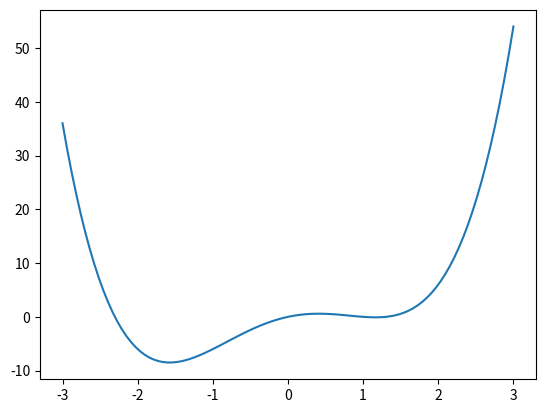
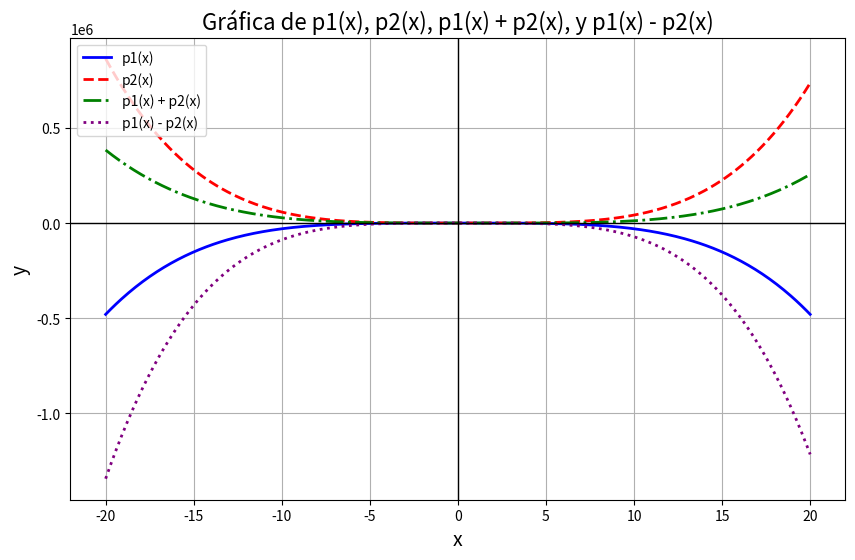
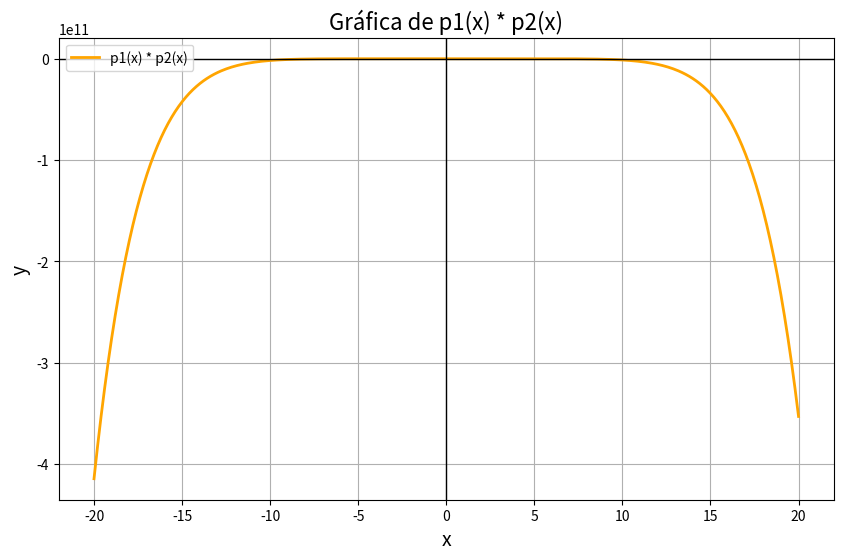
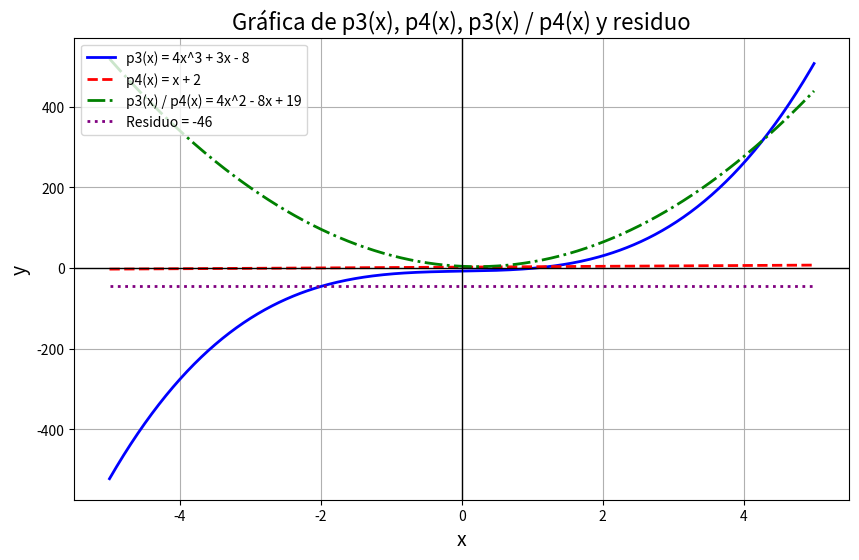

Reproduce these figures in Python, in order.
def p(x):
    return x**4 - 4*x**2 + 3*x

for x in [-1, 0, 2, 3.4]:
    print(x, p(x))

import numpy as np
import matplotlib.pyplot as plt

X = np.linspace(-3, 3, 100, endpoint= True)
print("The values generated for the x-axis are the following:")
print(X)
F = p(X)
plt.plot(X,F)

plt.show()

class Polynomial:
    def __init__(self, *coefficients):
        """ 
        input: coefficients are in the form a_n, ...a_1, a_0 
        """
        self.coefficients = list(coefficients) # tuple is turned into a list
    
    def __repr__(self):
        """
        method to return the canonical string representation 
        of a polynomial.
        """
        return "Polynomial" + str(tuple(self.coefficients))
    
p = Polynomial(1, 0, -4, 3, 0)
print(p)

p2 = eval(repr(p))
print(p2)

class Polynomial:
    def __init__(self, *coefficients):
        """ 
        input: coefficients are in the form a_n, ...a_1, a_0 
        """
        self.coefficients = list(coefficients) # tuple is turned into a list
     
    def __call__(self, x): 
        """
        It makes possible to use an instance of this class as a function
        that evaluates a polynomial
        """   
        res = 0
        for index, coeff in enumerate(self.coefficients[::-1]):
           # print(f"index = {index}, coefficient = {coeff} ")
            res += coeff * x** index
        return res
    
    def __repr__(self):
        """
        method to return the canonical string representation 
        of a polynomial.
        """
        return "Polynomial" + str(tuple(self.coefficients))

    
    def __str__(self):
        def x_expr(degree):
            if degree == 0:
                res = ""
            elif degree == 1:
                res = "x"
            else:
                res = "x^"+str(degree)
            return res

        degree = len(self.coefficients) - 1
        res = ""

        for i in range(0, degree+1):
            coeff = self.coefficients[i]
            # nothing has to be done if coeff is 0:
            if abs(coeff) == 1 and i < degree:
                # 1 in front of x shouldn't occur, e.g. x instead of 1x
                # but we need the plus or minus sign:
                res += f"{'+' if coeff>0 else '-'}{x_expr(degree-i)}"  
            elif coeff != 0:
                res += f"{coeff:+g}{x_expr(degree-i)}" 

        return res.lstrip('+')    # removing leading '+'

p = Polynomial(1, 0, -4, 3, 0)
print(p)
print(f"p(2) = {p(2)}")

p2 = eval(repr(p)) # eval invokes __repr__
print(f"string formed with magic method str {p2}")
print(f"string formed with magic method repr {repr(p2)}")
print(f"p = {p}")

eval(repr(p))

repr(p)

polys = [Polynomial(1, 0, -4, 3, 0),
         Polynomial(2, 0),
         Polynomial(4, 1, -1),
         Polynomial(3, 0, -5, 2, 7),
         Polynomial(-42)]

# output suitable for usage in LaTeX:
for count, poly in enumerate(polys):
    print(f"$p_{count} = {str(poly)}$")

p = Polynomial(3, 0, -5, 2, 1)
print(p)

for x in range(-3, 3):
    print(x, p(x))

coefficients = [3, 0, -5, 2, 1]
print(coefficients[::-1])

class Polynomial2:
    
    def __init__(self, *coefficients):
        """ input: coefficients are in the form a_n, ...a_1, a_0 
        """
        self.coefficients = list(coefficients) # tuple is turned into a list
         
    # The __repr__ and __str__ method can be included here,
    # but is not necessary for the immediately following code
    
    def __call__(self, x):    
        res = 0
        for coeff in self.coefficients:
            res = res * x + coeff
        return res 

p1 = Polynomial(-4, 3, 0)
p2 = Polynomial2(-4, 3, 0)
print(p1(2), p2(2))
print(list(p1(x)==p2(x) for x in range(-10, 10)))
res = all((p1(x)==p2(x) for x in range(-10, 10)))
print(res)

def zip_longest(iter1, iter2, fillvalue=None):
    '''Fill the shorter iterable with fillvalue if the other iterable has more elements. '''
    
    for i in range(max(len(iter1), len(iter2))):
        if i >= len(iter1):
            yield (fillvalue, iter2[i])
        elif i >= len(iter2):
            yield (iter1[i], fillvalue)
        else:
            yield (iter1[i], iter2[i])
        i += 1

p1 = (2,9,8,7,5,7)
p2 = (-1, 4, 5)
print(zip_longest(p1, p2))
for x in zip_longest(p1, p2):
    print(x)

def zip_longest(iter1, iter2, fillvalue=None):
    '''Fill the shorter iterable with fillvalue if the other iterable has more elements. '''
    
    for i in range(max(len(iter1), len(iter2))):
        if i >= len(iter1):
            yield (fillvalue, iter2[i])
        elif i >= len(iter2):
            yield (iter1[i], fillvalue)
        else:
            yield (iter1[i], iter2[i])
        i += 1

p1 = (2,9,8,7,5,7)
p2 = (-1, 4, 5)
print(zip_longest(p1, p2))
for x in zip_longest(p1, p2):
    print(x)

class Polynomial:
    
    def __init__(self, *coefficients):
        """ input: coefficients are in the form a_n, ...a_1, a_0 
        """
        self.coefficients = list(coefficients) # tuple is turned into a list
     
    def __repr__(self):
        """
        method to return the canonical string representation 
        of a polynomial.
   
        """
        return "Polynomial" + str(self.coefficients)
    
    def __str__(self):
        
        def x_expr(degree):
            if degree == 0:
                res = ""
            elif degree == 1:
                res = "x"
            else:
                res = "x^"+str(degree)
            return res

        degree = len(self.coefficients) - 1
        res = ""

        for i in range(0, degree+1):
            coeff = self.coefficients[i]
            # nothing has to be done if coeff is 0:
            if abs(coeff) == 1 and i < degree:
                # 1 in front of x shouldn't occur, e.g. x instead of 1x
                # but we need the plus or minus sign:
                res += f"{'+' if coeff>0 else '-'}{x_expr(degree-i)}"  
            elif coeff != 0:
                res += f"{coeff:+g}{x_expr(degree-i)}" 

        return res.lstrip('+')    # removing leading '+'
            
    def __call__(self, x):    
        res = 0
        for coeff in self.coefficients:
            res = res * x + coeff
        return res 
    
    def degree(self):
        return len(self.coefficients)   
            
    def __add__(self, other):
        c1 = self.coefficients[::-1]
        c2 = other.coefficients[::-1]
        res = [sum(t) for t in zip_longest(c1, c2, fillvalue=0)]
        return Polynomial(*res[::-1])
    
    def __sub__(self, other):
        c1 = self.coefficients[::-1]
        c2 = other.coefficients[::-1]
        
        res = [t1-t2 for t1, t2 in zip_longest(c1, c2, fillvalue=0)]
        return Polynomial(*res[::-1])   

    # NUEVO CÓDIGO
    def __mul__(self, other):
        # Inicializamos una lista de ceros para almacenar los coeficientes del resultado
        result = [0] * (len(self.coefficients) + len(other.coefficients) - 1)
        
        # Multiplicamos cada coeficiente de self por cada coeficiente de other
        for i, coeff1 in enumerate(self.coefficients):
            for j, coeff2 in enumerate(other.coefficients):
                result[i + j] += coeff1 * coeff2
    
        return Polynomial(*result)
    

    def __truediv__(self, other):
        dividend = self.coefficients[:]
        divisor = other.coefficients[:]
        
        # Inicializamos una lista para el cociente con el tamaño adecuado
        quotient = [0] * (len(dividend) - len(divisor) + 1)
        
        while len(dividend) >= len(divisor):
            # Calculamos el coeficiente de la división de los términos de mayor grado
            coeff = dividend[0] / divisor[0]
            degree_diff = len(dividend) - len(divisor)
            
            # Añadimos este coeficiente al cociente
            quotient[degree_diff] = coeff
            
            # Restamos (divisor * coeficiente) del dividendo
            for i in range(len(divisor)):
                dividend[i] -= coeff * divisor[i]
            
            # Quitamos los ceros iniciales del dividendo
            dividend.pop(0)
        
        # El resto será el dividendo final después de la división
        remainder = dividend
        
        return Polynomial(*quotient), Polynomial(*remainder)

p1 = Polynomial(4, 0, -4, 3, 0)
p2 = Polynomial(-0.8, 2.3, 0.5, 1, 0.2)

p_sum = p1 + p2
p_diff = p1 - p2

print("p1(x) = ", p1)
print("p2(x) = ", p2)
print("p1(x) + p2(x) = ", p_sum)
print("p1(x) - p2(x) = ", p_diff)

def plot_polynomials(p1, p2):
    # Creamos un intervalo para el eje X
    x_vals = np.linspace(-20, 20, 400)
    
    # Calculamos los valores de los polinomios y sus operaciones
    y_p1 = [p1(x) for x in x_vals]
    y_p2 = [p2(x) for x in x_vals]
    y_add = [p1(x) + p2(x) for x in x_vals]
    y_sub = [p1(x) - p2(x) for x in x_vals]
    
    # Configuramos la gráfica
    plt.figure(figsize=(10, 6))
    
    # Graficamos cada polinomio y sus combinaciones
    plt.plot(x_vals, y_p1, label=f"p1(x)", color='blue', linewidth=2)
    plt.plot(x_vals, y_p2, label=f"p2(x)", color='red', linestyle='--', linewidth=2)
    plt.plot(x_vals, y_add, label=f"p1(x) + p2(x)", color='green', linestyle='-.', linewidth=2)
    plt.plot(x_vals, y_sub, label=f"p1(x) - p2(x)", color='purple', linestyle=':', linewidth=2)
    
    # Añadimos etiquetas y leyenda
    plt.xlabel('x', fontsize=14)
    plt.ylabel('y', fontsize=14)
    plt.title('Gráfica de p1(x), p2(x), p1(x) + p2(x), y p1(x) - p2(x)', fontsize=16)
    plt.axhline(0, color='black',linewidth=1)
    plt.axvline(0, color='black',linewidth=1)
    plt.legend(loc='upper left')
    
    # Mostramos la gráfica
    plt.grid(True)
    plt.show()

def plot_polynomial_multiplication(p1, p2):
    # Creamos un intervalo para el eje X
    x_vals = np.linspace(-20, 20, 400)
    
    # Calculamos los valores del polinomio multiplicación
    p_mult = p1 * p2
    y_mult = [p_mult(x) for x in x_vals]
    
    # Configuramos la gráfica
    plt.figure(figsize=(10, 6))
    
    # Graficamos el polinomio multiplicado
    plt.plot(x_vals, y_mult, label=f"p1(x) * p2(x)", color='orange', linewidth=2)
    
    # Añadimos etiquetas y leyenda
    plt.xlabel('x', fontsize=14)
    plt.ylabel('y', fontsize=14)
    plt.title('Gráfica de p1(x) * p2(x)', fontsize=16)
    plt.axhline(0, color='black', linewidth=1)
    plt.axvline(0, color='black', linewidth=1)
    plt.legend(loc='upper left')
    
    # Mostramos la gráfica
    plt.grid(True)
    plt.show()

# PRUEBAS
p1 = Polynomial(-3, 0, 0, 2, -7)
p2 = Polynomial(5, -8, 0, 0, 10)
print(f"p1(x) = {p1}")
print(f"p2(x) = {p2}")
print(f"p1(x) + p2(x) = {(p1 + p2)}")
print(f"p1(x) * p2(x) = {(p1 * p2)}") # return Polynomial(-15, 24, 0, 10, -49, +56, 0, 20, -7

plot_polynomials(p1, p2)
plot_polynomial_multiplication(p1, p2)

# PRUEBAS
p1 = Polynomial(4, 0, 3, -8)  # 4x^3 + 3x - 8
p2 = Polynomial(1, 2)     # x + 2

quotient, remainder = p1 / p2
print(f"p3(x) = {p1}")
print(f"p4(x) = {p2}")
print(f"p3(x) / p4(x) = {quotient}")
print(f"residuo = {remainder}") # Output: -46

# Definimos los polinomios
p3 = Polynomial(4, 0, 3, -8)  # 4x^3 + 3x - 8
p4 = Polynomial(1, 2)         # x + 2
quotient, remainder = p3 / p4  # División

# Función para graficar la división de polinomios
def plot_polynomial_division(p3, p4, quotient, remainder):
    # Crear un intervalo para el eje X
    x_vals = np.linspace(-5, 5, 400)
    
    # Evaluamos los polinomios y sus resultados
    y_p3 = [p3(x) for x in x_vals]
    y_p4 = [p4(x) for x in x_vals]
    y_quotient = [quotient(x) for x in x_vals]
    y_remainder = [remainder.coefficients[0]] * len(x_vals)  # El residuo es constante
    
    # Configuramos la gráfica
    plt.figure(figsize=(10, 6))
    
    # Graficamos p3(x), p4(x), p3(x) / p4(x) y el residuo
    plt.plot(x_vals, y_p3, label="p3(x) = 4x^3 + 3x - 8", color='blue', linewidth=2)
    plt.plot(x_vals, y_p4, label="p4(x) = x + 2", color='red', linestyle='--', linewidth=2)
    plt.plot(x_vals, y_quotient, label="p3(x) / p4(x) = 4x^2 - 8x + 19", color='green', linestyle='-.', linewidth=2)
    plt.plot(x_vals, y_remainder, label="Residuo = -46", color='purple', linestyle=':', linewidth=2)
    
    # Añadimos etiquetas y leyenda
    plt.xlabel('x', fontsize=14)
    plt.ylabel('y', fontsize=14)
    plt.title('Gráfica de p3(x), p4(x), p3(x) / p4(x) y residuo', fontsize=16)
    plt.axhline(0, color='black', linewidth=1)
    plt.axvline(0, color='black', linewidth=1)
    plt.legend(loc='upper left')
    
    # Mostramos la gráfica
    plt.grid(True)
    plt.show()

# Graficar la división de polinomios
plot_polynomial_division(p3, p4, quotient, remainder)

name = ["Pedro", "Jose", "Edrian"]
age = [20, 22]
for t in zip(name, age):
    print(t)

name = ["Pedro", "Jose", "Edrian"]
age = [20, 22]
for t in zip_longest(name, age, '-'):
    print(t)